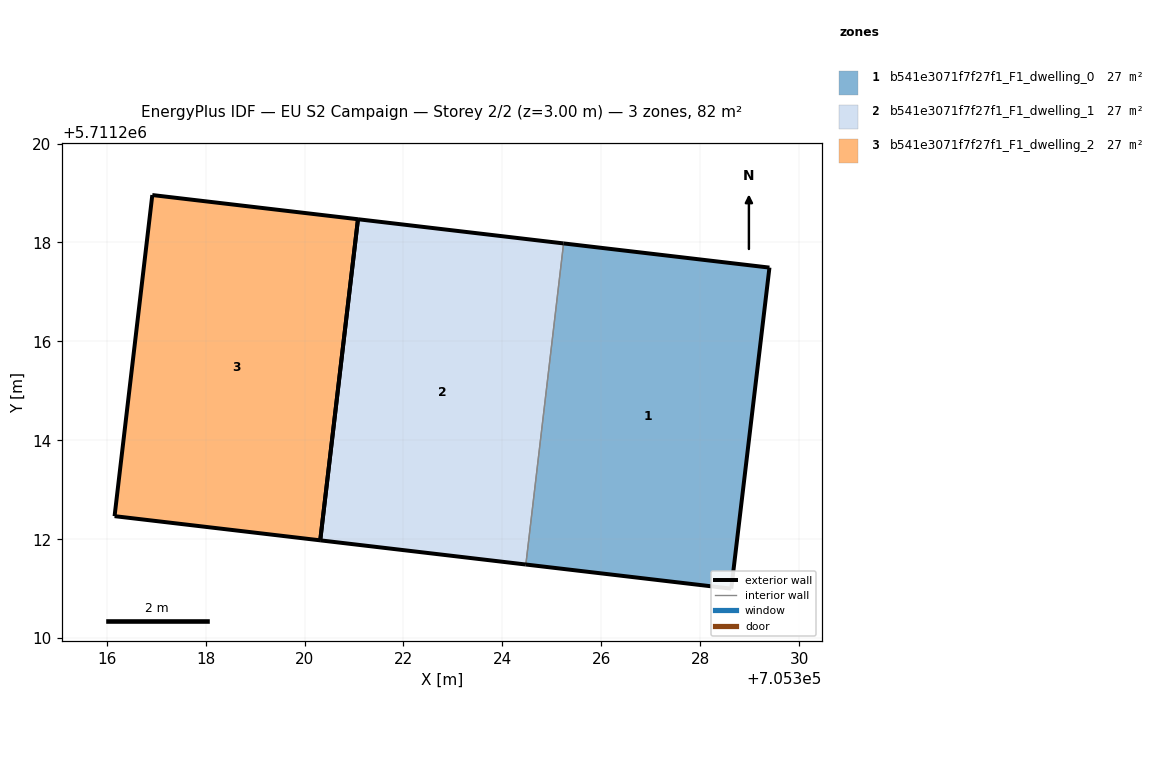
=== STOREY PLAN SPEC (per zone: floor XY polygon, exterior-wall plan segments, windows/doors) ===
zone 1: b541e3071f7f27f1_F1_dwelling_0  (27.4 m²)
  floor: (705328.63, 5711211.00) (705329.40, 5711217.49) (705325.24, 5711217.98) (705324.47, 5711211.49)
  exterior wall: (705325.24, 5711217.98) – (705329.40, 5711217.49)  [4.2 m]
  exterior wall: (705329.40, 5711217.49) – (705328.63, 5711211.00)  [6.5 m]
  exterior wall: (705328.63, 5711211.00) – (705324.47, 5711211.49)  [4.2 m]
  interior walls: 1
zone 2: b541e3071f7f27f1_F1_dwelling_1  (27.4 m²)
  floor: (705324.47, 5711211.49) (705325.24, 5711217.98) (705321.08, 5711218.47) (705320.32, 5711211.98)
  exterior wall: (705324.47, 5711211.49) – (705320.32, 5711211.98)  [4.2 m]
  exterior wall: (705321.08, 5711218.47) – (705325.24, 5711217.98)  [4.2 m]
  exterior wall: (705320.32, 5711211.98) – (705321.08, 5711218.47)  [6.5 m]
  interior walls: 1
zone 3: b541e3071f7f27f1_F1_dwelling_2  (27.4 m²)
  floor: (705320.32, 5711211.98) (705321.08, 5711218.47) (705316.92, 5711218.96) (705316.16, 5711212.47)
  exterior wall: (705320.32, 5711211.98) – (705316.16, 5711212.47)  [4.2 m]
  exterior wall: (705316.16, 5711212.47) – (705316.92, 5711218.96)  [6.5 m]
  exterior wall: (705316.92, 5711218.96) – (705321.08, 5711218.47)  [4.2 m]
  exterior wall: (705321.08, 5711218.47) – (705320.32, 5711211.98)  [6.5 m]

=== DERIVED (storey summary) ===
Building: EU S2 Campaign
Storey: 2 of 2  (floor level z = 3.00 m)
Storey gross floor area: 82.1 m²
Zones on this storey: 3
  - b541e3071f7f27f1_F1_dwelling_0: floor 27.4 m²; exterior wall 14.9 m (44.7 m²); WWR 0.0%
  - b541e3071f7f27f1_F1_dwelling_1: floor 27.4 m²; exterior wall 14.9 m (44.7 m²); WWR 0.0%
  - b541e3071f7f27f1_F1_dwelling_2: floor 27.4 m²; exterior wall 21.4 m (64.3 m²); WWR 0.0%
Zone adjacency (shared interzone walls):
  - b541e3071f7f27f1_F1_dwelling_0 ↔ b541e3071f7f27f1_F1_dwelling_1